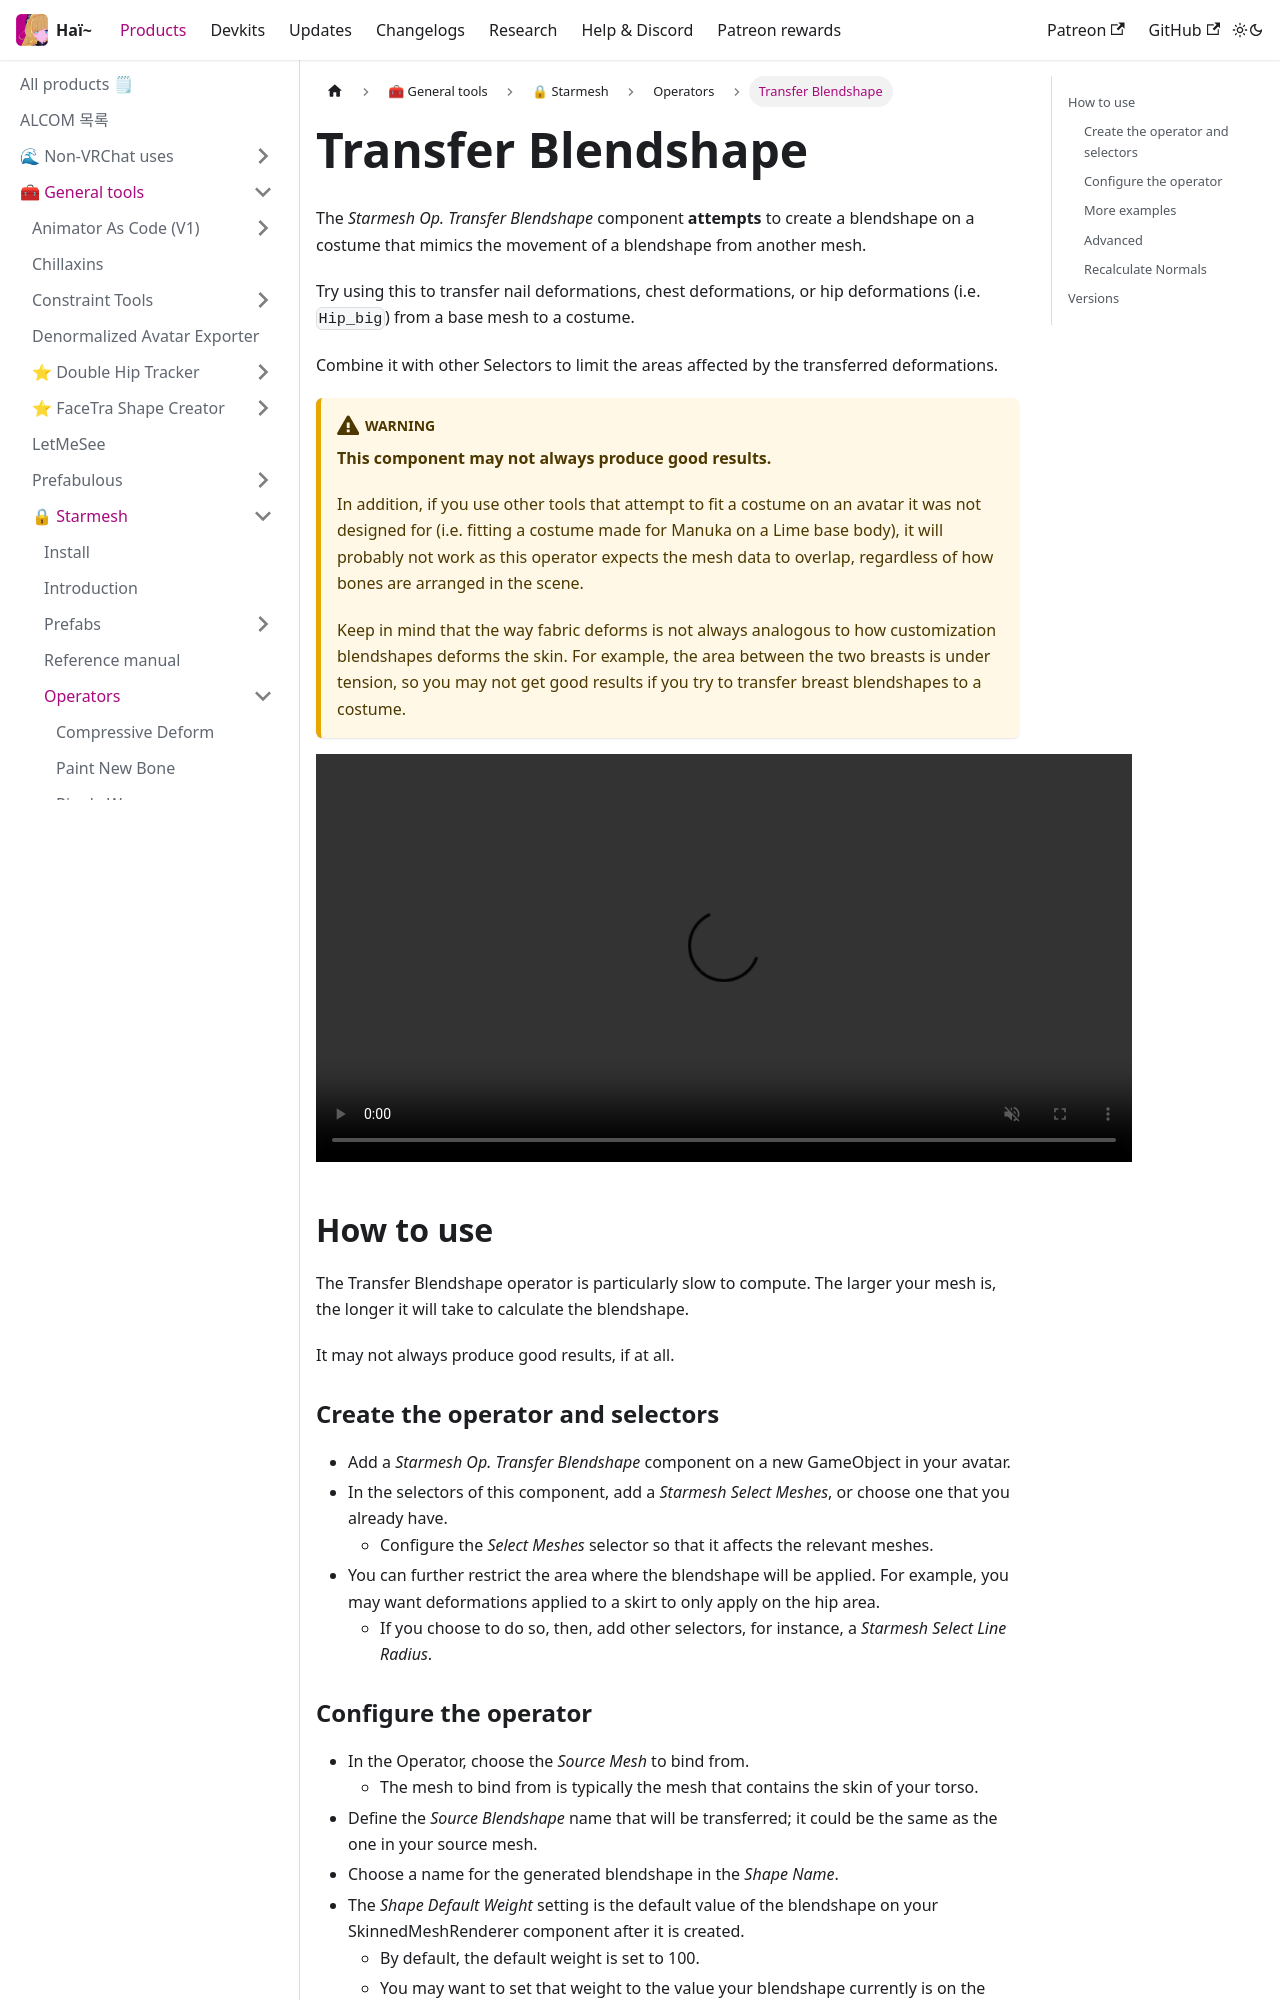

repository: hai-vr/documentation · page: ko/docs/products/starmesh/operators/transfer-blendshape.html · generator: docusaurus

import {HaiTags} from "/src/components/HaiTags";
import {HaiTag} from "/src/components/HaiTag";
import {HaiVideo} from "/src/components/HaiVideo";

# Transfer Blendshape

The *Starmesh Op. Transfer Blendshape* component **attempts** to create a blendshape on a costume that mimics the movement
of a blendshape from another mesh.

Try using this to transfer nail deformations, chest deformations, or hip deformations (i.e. `Hip_big`) from a base mesh to a costume.

Combine it with other Selectors to limit the areas affected by the transferred deformations.

:::warning
**This component may not always produce good results.**

In addition, if you use other tools that attempt to fit a costume on an avatar it was not designed for (i.e. fitting a costume made for Manuka on a Lime base body),
it will probably not work as this operator expects the mesh data to overlap, regardless of how bones are arranged in the scene.

Keep in mind that the way fabric deforms is not always analogous to how customization blendshapes deforms the skin. For example, the area between the two breasts
is under tension, so you may not get good results if you try to transfer breast blendshapes to a costume.
:::

<HaiVideo src="../img/rhpnXAwgyV.mp4"></HaiVideo>

## How to use

The Transfer Blendshape operator is particularly slow to compute. The larger your mesh is, the longer it will take to calculate the blendshape.

It may not always produce good results, if at all.

### Create the operator and selectors

- Add a *Starmesh Op. Transfer Blendshape* component on a new GameObject in your avatar.
- In the selectors of this component, add a *Starmesh Select Meshes*, or choose one that you already have.
    - Configure the *Select Meshes* selector so that it affects the relevant meshes.
- You can further restrict the area where the blendshape will be applied. For example, you may want deformations applied to a skirt to only
  apply on the hip area.
    - If you choose to do so, then, add other selectors, for instance, a *Starmesh Select Line Radius*.
